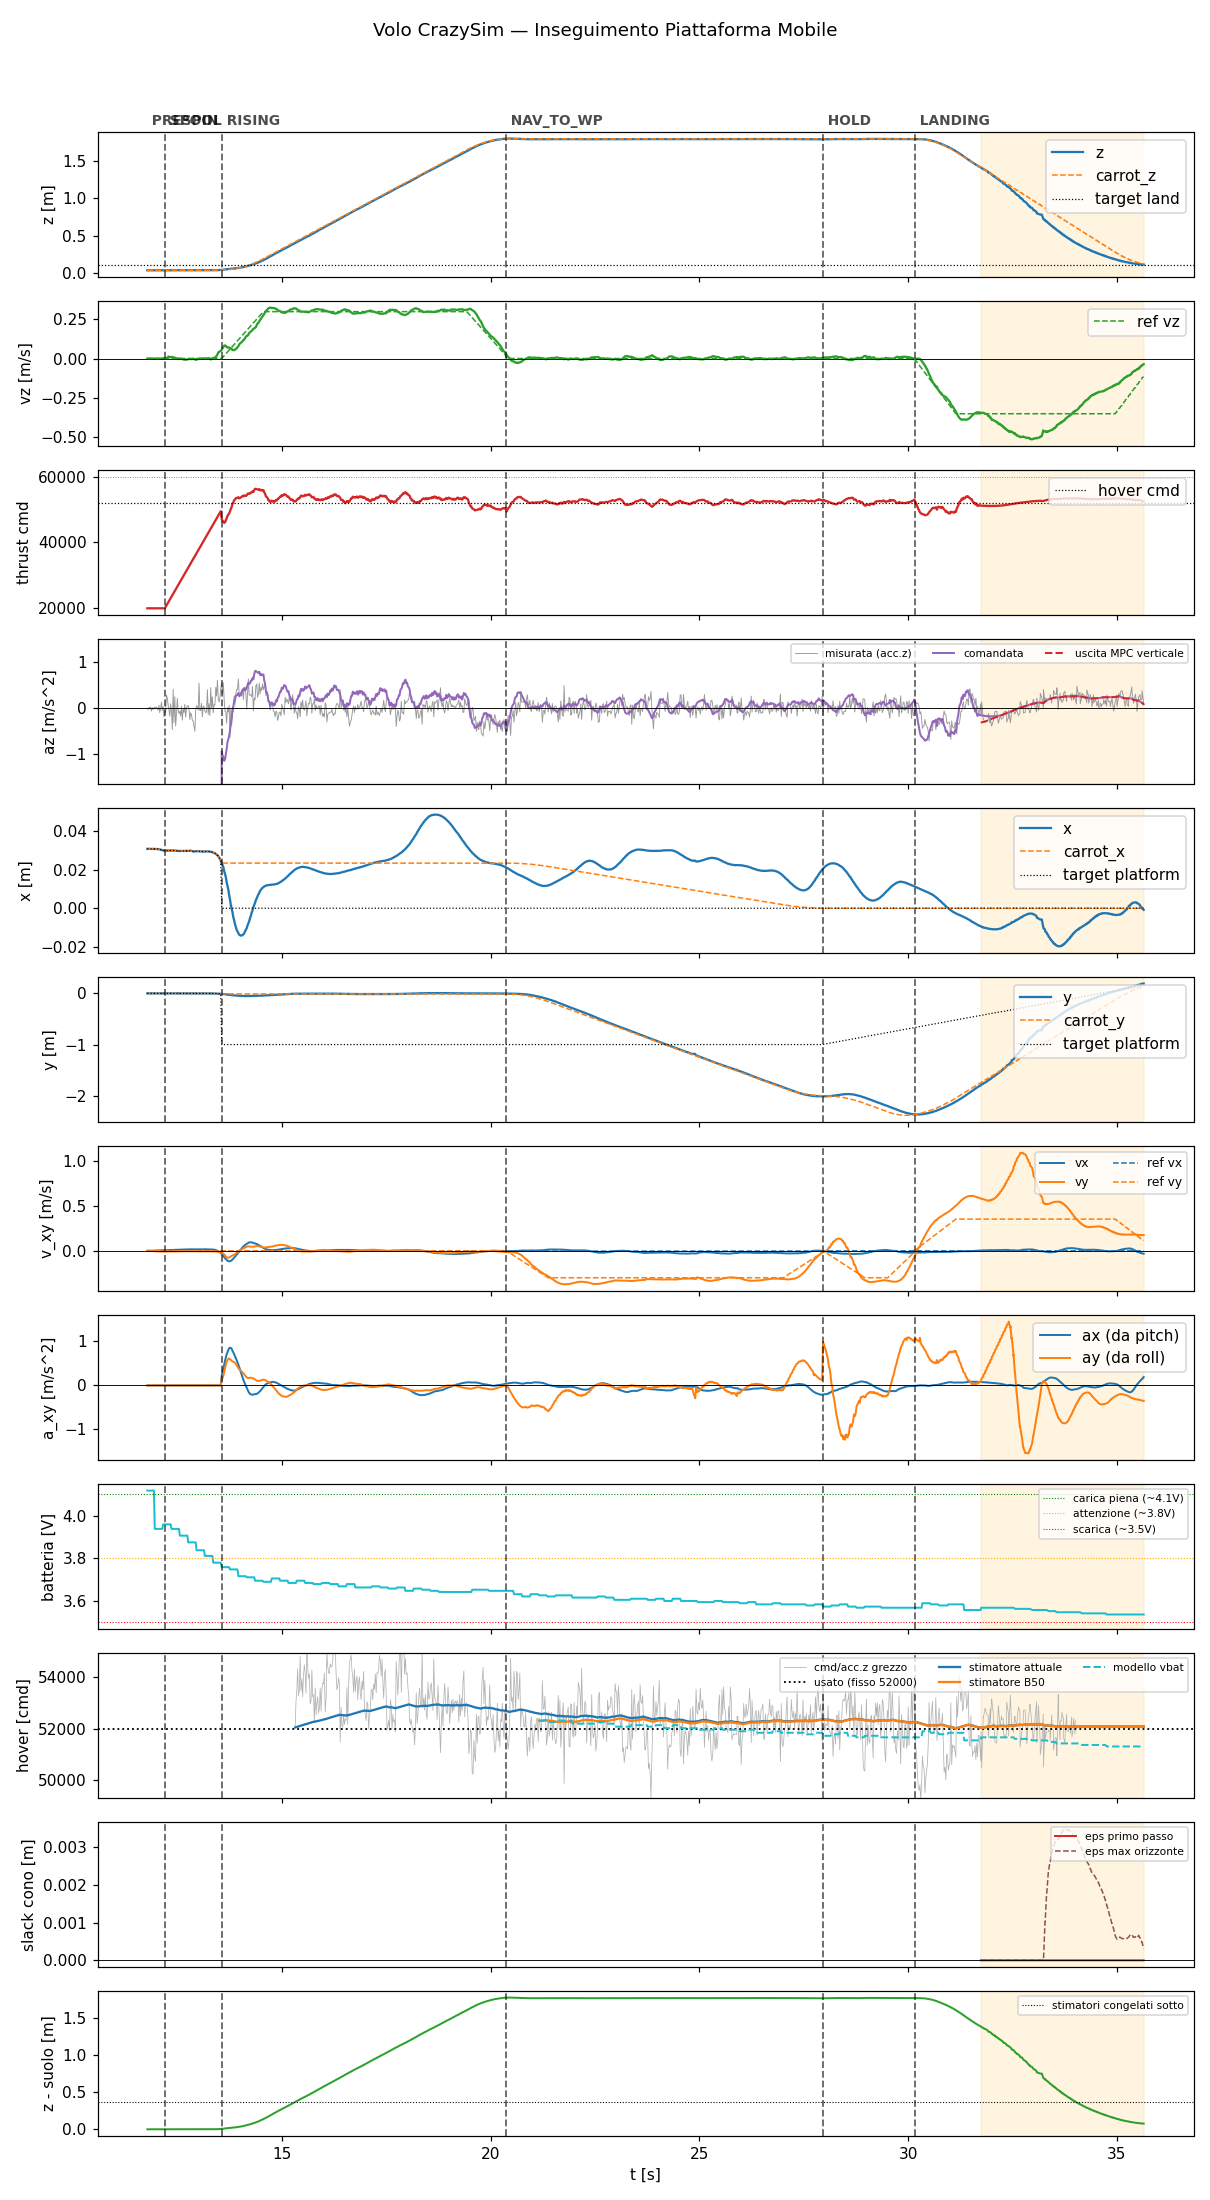

Values plotted in this chart, from the file beside it:
t, state, mode, x, y, z, vx, vy, vz, carrot_x, carrot_y, carrot_z, force, cmd, az, roll, pitch, solve_ms, ref_vx, ref_vy, ref_vz, target_x, target_y, target_z
11.78, prespin, 0, 0.03075, -0.001609, 0.03313, -0.0003926, 0.002307, -0.0002873, 0.03075, -0.001609, 0.03313, 0.0, 20000, -9.81, 0.0, 0.0, 0.0, 0.0, 0.0, 0.0, 0.03075, -0.001609, 0.03313
11.8, prespin, 0, 0.03075, -0.0016, 0.03313, -6.941305036889389e-05, 0.002022, -0.0004592, 0.03075, -0.0016, 0.03313, 0.0, 20000, -9.81, 0.0, 0.0, 0.0, 0.0, 0.0, 0.0, 0.03075, -0.0016, 0.03313
11.82, prespin, 0, 0.03076, -0.001601, 0.03314, 0.0001071, 0.002298, -0.0002843, 0.03076, -0.001601, 0.03314, 0.0, 20000, -9.81, 0.0, 0.0, 0.0, 0.0, 0.0, 0.0, 0.03076, -0.001601, 0.03314
11.84, prespin, 0, 0.03075, -0.001609, 0.03314, 0.0005437, 0.001281, 4.714542683359468e-06, 0.03075, -0.001609, 0.03314, 0.0, 20000, -9.81, 0.0, 0.0, 0.0, 0.0, 0.0, 0.0, 0.03075, -0.001609, 0.03314
11.86, prespin, 0, 0.03075, -0.001612, 0.03314, 0.0009805, 0.0002166, -1.285192684008507e-05, 0.03075, -0.001612, 0.03314, 0.0, 20000, -9.81, 0.0, 0.0, 0.0, 0.0, 0.0, 0.0, 0.03075, -0.001612, 0.03314
11.88, prespin, 0, 0.03075, -0.00162, 0.03314, 0.001389, -0.0008016, -7.329430809477344e-05, 0.03075, -0.00162, 0.03314, 0.0, 20000, -9.81, 0.0, 0.0, 0.0, 0.0, 0.0, 0.0, 0.03075, -0.00162, 0.03314
11.9, prespin, 0, 0.03074, -0.001616, 0.03314, 0.001798, -0.001839, -0.0003766, 0.03074, -0.001616, 0.03314, 0.0, 20000, -9.81, 0.0, 0.0, 0.0, 0.0, 0.0, 0.0, 0.03074, -0.001616, 0.03314
11.92, prespin, 0, 0.03075, -0.001605, 0.03314, 0.002206, -0.002803, -0.0006549, 0.03075, -0.001605, 0.03314, 0.0, 20000, -9.81, 0.0, 0.0, 0.0, 0.0, 0.0, 0.0, 0.03075, -0.001605, 0.03314
11.94, prespin, 0, 0.03074, -0.001611, 0.03314, 0.00258, -0.003731, -0.0006305, 0.03074, -0.001611, 0.03314, 0.0, 20000, -9.81, 0.0, 0.0, 0.0, 0.0, 0.0, 0.0, 0.03074, -0.001611, 0.03314
11.96, prespin, 0, 0.03073, -0.001616, 0.03313, 0.002958, -0.004598, -0.0004225, 0.03073, -0.001616, 0.03313, 0.0, 20000, -9.81, 0.0, 0.0, 0.0, 0.0, 0.0, 0.0, 0.03073, -0.001616, 0.03313
11.98, prespin, 0, 0.03074, -0.001598, 0.03315, 0.003283, -0.005392, -0.0003999, 0.03074, -0.001598, 0.03315, 0.0, 20000, -9.81, 0.0, 0.0, 0.0, 0.0, 0.0, 0.0, 0.03074, -0.001598, 0.03315
12, prespin, 0, 0.03072, -0.001595, 0.03313, 0.003641, -0.006175, -0.001202, 0.03072, -0.001595, 0.03313, 0.0, 20000, -9.81, 0.0, 0.0, 0.0, 0.0, 0.0, 0.0, 0.03072, -0.001595, 0.03313
12.02, prespin, 0, 0.03066, -0.001594, 0.03312, 0.003929, -0.006857, -0.001302, 0.03066, -0.001594, 0.03312, 0.0, 20000, -9.81, 0.0, 0.0, 0.0, 0.0, 0.0, 0.0, 0.03066, -0.001594, 0.03312
12.04, prespin, 0, 0.0306, -0.001523, 0.03312, 0.0041, -0.007393, -0.001233, 0.0306, -0.001523, 0.03312, 0.0, 20000, -9.81, 0.0, 0.0, 0.0, 0.0, 0.0, 0.0, 0.0306, -0.001523, 0.03312
12.06, prespin, 0, 0.03051, -0.001439, 0.03311, 0.004403, -0.007934, -0.001147, 0.03051, -0.001439, 0.03311, 0.0, 20000, -9.81, 0.0, 0.0, 0.0, 0.0, 0.0, 0.0, 0.03051, -0.001439, 0.03311
12.08, prespin, 0, 0.03043, -0.001326, 0.03304, 0.004299, -0.007811, -0.000576, 0.03043, -0.001326, 0.03304, 0.0, 20000, -9.81, 0.0, 0.0, 0.0, 0.0, 0.0, 0.0, 0.03043, -0.001326, 0.03304
12.1, prespin, 0, 0.03033, -0.001299, 0.03305, 0.004634, -0.008139, -0.001745, 0.03033, -0.001299, 0.03305, 0.0, 20000, -9.81, 0.0, 0.0, 0.0, 0.0, 0.0, 0.0, 0.03033, -0.001299, 0.03305
12.12, prespin, 0, 0.03017, -0.001275, 0.0331, 0.005008, -0.008368, -0.001754, 0.03017, -0.001275, 0.0331, 0.0, 20000, -9.81, 0.0, 0.0, 0.0, 0.0, 0.0, 0.0, 0.03017, -0.001275, 0.0331
12.14, prespin, 0, 0.0301, -0.001261, 0.03304, 0.005164, -0.008304, 0.001016, 0.0301, -0.001261, 0.03304, 0.0, 20000, -9.81, 0.0, 0.0, 0.0, 0.0, 0.0, 0.0, 0.0301, -0.001261, 0.03304
12.16, prespin, 0, 0.02993, -0.001238, 0.03305, 0.005579, -0.008433, 0.001508, 0.02993, -0.001238, 0.03305, 0.0, 20000, -9.81, 0.0, 0.0, 0.0, 0.0, 0.0, 0.0, 0.02993, -0.001238, 0.03305
12.18, prespin, 0, 0.02983, -0.001229, 0.03305, 0.006281, -0.008493, 0.001548, 0.02983, -0.001229, 0.03305, 0.0, 20000, -9.81, 0.0, 0.0, 0.0, 0.0, 0.0, 0.0, 0.02983, -0.001229, 0.03305
12.2, spool, 0, 0.02984, -0.001228, 0.03304, 0.006864, -0.008588, -0.0005554, 0.02984, -0.001228, 0.03304, 0.0, 20000, -9.81, 0.0, 0.0, 0.0, 0.0, 0.0, 0.0, 0.02984, -0.001228, 0.03304
12.22, spool, 0, 0.02988, -0.001248, 0.03305, 0.007464, -0.008629, 0.0009846, 0.02988, -0.001248, 0.03305, 0.0, 20466, -9.81, 0.0, 0.0, 0.0, 0.0, 0.0, 0.0, 0.02988, -0.001248, 0.03305
12.24, spool, 0, 0.02986, -0.001226, 0.03304, 0.007241, -0.008109, 0.0001257, 0.02986, -0.001226, 0.03304, 0.0, 20880, -9.81, 0.0, 0.0, 0.0, 0.0, 0.0, 0.0, 0.02986, -0.001226, 0.03304
12.26, spool, 0, 0.02987, -0.001223, 0.03306, 0.007868, -0.008168, 0.004703, 0.02987, -0.001223, 0.03306, 0.0, 21320, -9.81, 0.0, 0.0, 0.0, 0.0, 0.0, 0.0, 0.02987, -0.001223, 0.03306
12.28, spool, 0, 0.02988, -0.001242, 0.03306, 0.008493, -0.008164, 0.01035, 0.02988, -0.001242, 0.03306, 0.0, 21758, -9.81, 0.0, 0.0, 0.0, 0.0, 0.0, 0.0, 0.02988, -0.001242, 0.03306
12.3, spool, 0, 0.02989, -0.001231, 0.03305, 0.008807, -0.007866, 0.01222, 0.02989, -0.001231, 0.03305, 0.0, 22204, -9.81, 0.0, 0.0, 0.0, 0.0, 0.0, 0.0, 0.02989, -0.001231, 0.03305
12.32, spool, 0, 0.02989, -0.001239, 0.03306, 0.009385, -0.00782, 0.009971, 0.02989, -0.001239, 0.03306, 0.0, 22641, -9.81, 0.0, 0.0, 0.0, 0.0, 0.0, 0.0, 0.02989, -0.001239, 0.03306
12.34, spool, 0, 0.02987, -0.001233, 0.03305, 0.009679, -0.007543, 0.007625, 0.02987, -0.001233, 0.03305, 0.0, 23080, -9.81, 0.0, 0.0, 0.0, 0.0, 0.0, 0.0, 0.02987, -0.001233, 0.03305
12.36, spool, 0, 0.02988, -0.001225, 0.03306, 0.01025, -0.007557, 0.01026, 0.02988, -0.001225, 0.03306, 0.0, 23519, -9.81, 0.0, 0.0, 0.0, 0.0, 0.0, 0.0, 0.02988, -0.001225, 0.03306
12.38, spool, 0, 0.02989, -0.001273, 0.03305, 0.01077, -0.007516, 0.01008, 0.02989, -0.001273, 0.03305, 0.0, 23966, -9.81, 0.0, 0.0, 0.0, 0.0, 0.0, 0.0, 0.02989, -0.001273, 0.03305
12.4, spool, 0, 0.02988, -0.001254, 0.03306, 0.01101, -0.007222, 0.003154, 0.02988, -0.001254, 0.03306, 0.0, 24401, -9.81, 0.0, 0.0, 0.0, 0.0, 0.0, 0.0, 0.02988, -0.001254, 0.03306
12.42, spool, 0, 0.02988, -0.001249, 0.03306, 0.01157, -0.007178, 0.006423, 0.02988, -0.001249, 0.03306, 0.0, 24841, -9.81, 0.0, 0.0, 0.0, 0.0, 0.0, 0.0, 0.02988, -0.001249, 0.03306
12.44, spool, 0, 0.02985, -0.001243, 0.03306, 0.01172, -0.006825, 0.001338, 0.02985, -0.001243, 0.03306, 0.0, 25282, -9.81, 0.0, 0.0, 0.0, 0.0, 0.0, 0.0, 0.02985, -0.001243, 0.03306
12.46, spool, 0, 0.02984, -0.001243, 0.03305, 0.01224, -0.006755, 0.003942, 0.02984, -0.001243, 0.03305, 0.0, 25723, -9.81, 0.0, 0.0, 0.0, 0.0, 0.0, 0.0, 0.02984, -0.001243, 0.03305
12.48, spool, 0, 0.02976, -0.001209, 0.03304, 0.01264, -0.0066, -0.0002934, 0.02976, -0.001209, 0.03304, 0.0, 26167, -9.81, 0.0, 0.0, 0.0, 0.0, 0.0, 0.0, 0.02976, -0.001209, 0.03304
12.5, spool, 0, 0.02969, -0.001213, 0.03305, 0.01273, -0.006235, -0.0009474, 0.02969, -0.001213, 0.03305, 0.0, 26600, -9.81, 0.0, 0.0, 0.0, 0.0, 0.0, 0.0, 0.02969, -0.001213, 0.03305
12.52, spool, 0, 0.02964, -0.001247, 0.03305, 0.01326, -0.006073, 0.001156, 0.02964, -0.001247, 0.03305, 0.0, 27038, -9.81, 0.0, 0.0, 0.0, 0.0, 0.0, 0.0, 0.02964, -0.001247, 0.03305
12.54, spool, 0, 0.02962, -0.001238, 0.03305, 0.01335, -0.005724, 3.2766920412541367e-06, 0.02962, -0.001238, 0.03305, 0.0, 27483, -9.81, 0.0, 0.0, 0.0, 0.0, 0.0, 0.0, 0.02962, -0.001238, 0.03305
12.56, spool, 0, 0.02963, -0.001208, 0.03306, 0.01384, -0.005581, -0.0009581, 0.02963, -0.001208, 0.03306, 0.0, 27922, -9.81, 0.0, 0.0, 0.0, 0.0, 0.0, 0.0, 0.02963, -0.001208, 0.03306
12.58, spool, 0, 0.02964, -0.0012, 0.03304, 0.01428, -0.005424, -0.001538, 0.02964, -0.0012, 0.03304, 0.0, 28362, -9.81, 0.0, 0.0, 0.0, 0.0, 0.0, 0.0, 0.02964, -0.0012, 0.03304
12.6, spool, 0, 0.02967, -0.001188, 0.03304, 0.01427, -0.00507, -0.003225, 0.02967, -0.001188, 0.03304, 0.0, 28801, -9.81, 0.0, 0.0, 0.0, 0.0, 0.0, 0.0, 0.02967, -0.001188, 0.03304
12.62, spool, 0, 0.0297, -0.001156, 0.03304, 0.01473, -0.004982, -0.002827, 0.0297, -0.001156, 0.03304, 0.0, 29237, -9.81, 0.0, 0.0, 0.0, 0.0, 0.0, 0.0, 0.0297, -0.001156, 0.03304
12.64, spool, 0, 0.0297, -0.00113, 0.03305, 0.01472, -0.004672, -0.005217, 0.0297, -0.00113, 0.03305, 0.0, 29679, -9.81, 0.0, 0.0, 0.0, 0.0, 0.0, 0.0, 0.0297, -0.00113, 0.03305
12.66, spool, 0, 0.0297, -0.001115, 0.03305, 0.01513, -0.004586, -0.007432, 0.0297, -0.001115, 0.03305, 0.0, 30121, -9.81, 0.0, 0.0, 0.0, 0.0, 0.0, 0.0, 0.0297, -0.001115, 0.03305
12.68, spool, 0, 0.02971, -0.00114, 0.03306, 0.01513, -0.004293, -0.007589, 0.02971, -0.00114, 0.03306, 0.0, 30559, -9.81, 0.0, 0.0, 0.0, 0.0, 0.0, 0.0, 0.02971, -0.00114, 0.03306
12.7, spool, 0, 0.02967, -0.001163, 0.03306, 0.01557, -0.004227, -0.006966, 0.02967, -0.001163, 0.03306, 0.0, 31003, -9.81, 0.0, 0.0, 0.0, 0.0, 0.0, 0.0, 0.02967, -0.001163, 0.03306
12.72, spool, 0, 0.02965, -0.001209, 0.03305, 0.01598, -0.004227, -0.007391, 0.02965, -0.001209, 0.03305, 0.0, 31441, -9.81, 0.0, 0.0, 0.0, 0.0, 0.0, 0.0, 0.02965, -0.001209, 0.03305
12.74, spool, 0, 0.02965, -0.001173, 0.03306, 0.01637, -0.004254, -0.006378, 0.02965, -0.001173, 0.03306, 0.0, 31881, -9.81, 0.0, 0.0, 0.0, 0.0, 0.0, 0.0, 0.02965, -0.001173, 0.03306
12.76, spool, 0, 0.02968, -0.00116, 0.03305, 0.01638, -0.004094, -0.004314, 0.02968, -0.00116, 0.03305, 0.0, 32325, -9.81, 0.0, 0.0, 0.0, 0.0, 0.0, 0.0, 0.02968, -0.00116, 0.03305
12.78, spool, 0, 0.0297, -0.001153, 0.03304, 0.01679, -0.00404, -0.003097, 0.0297, -0.001153, 0.03304, 0.0, 32759, -9.81, 0.0, 0.0, 0.0, 0.0, 0.0, 0.0, 0.0297, -0.001153, 0.03304
12.8, spool, 0, 0.02976, -0.00123, 0.03303, 0.01671, -0.003879, -0.002273, 0.02976, -0.00123, 0.03303, 0.0, 33200, -9.81, 0.0, 0.0, 0.0, 0.0, 0.0, 0.0, 0.02976, -0.00123, 0.03303
12.82, spool, 0, 0.02981, -0.001253, 0.03303, 0.01708, -0.003914, -0.003809, 0.02981, -0.001253, 0.03303, 0.0, 33638, -9.81, 0.0, 0.0, 0.0, 0.0, 0.0, 0.0, 0.02981, -0.001253, 0.03303
12.84, spool, 0, 0.02972, -0.001133, 0.03305, 0.01695, -0.003901, -0.003784, 0.02972, -0.001133, 0.03305, 0.0, 34078, -9.81, 0.0, 0.0, 0.0, 0.0, 0.0, 0.0, 0.02972, -0.001133, 0.03305
12.86, spool, 0, 0.02961, -0.001146, 0.03319, 0.01722, -0.004013, -0.003728, 0.02961, -0.001146, 0.03319, 0.0, 34519, -9.81, 0.0, 0.0, 0.0, 0.0, 0.0, 0.0, 0.02961, -0.001146, 0.03319
12.88, spool, 0, 0.02937, -0.001191, 0.03321, 0.01719, -0.004037, -0.001439, 0.02937, -0.001191, 0.03321, 0.0, 34958, -9.81, 0.0, 0.0, 0.0, 0.0, 0.0, 0.0, 0.02937, -0.001191, 0.03321
12.9, spool, 0, 0.0294, -0.001272, 0.03317, 0.01655, -0.004032, -0.002831, 0.0294, -0.001272, 0.03317, 0.0, 35400, -9.81, 0.0, 0.0, 0.0, 0.0, 0.0, 0.0, 0.0294, -0.001272, 0.03317
12.92, spool, 0, 0.02947, -0.001486, 0.03322, 0.01638, -0.00447, -0.005915, 0.02947, -0.001486, 0.03322, 0.0, 35841, -9.81, 0.0, 0.0, 0.0, 0.0, 0.0, 0.0, 0.02947, -0.001486, 0.03322
12.94, spool, 0, 0.0295, -0.001476, 0.03319, 0.01633, -0.004911, -0.008727, 0.0295, -0.001476, 0.03319, 0.0, 36281, -9.81, 0.0, 0.0, 0.0, 0.0, 0.0, 0.0, 0.0295, -0.001476, 0.03319
12.96, spool, 0, 0.02952, -0.001443, 0.03322, 0.01593, -0.005344, -0.00589, 0.02952, -0.001443, 0.03322, 0.0, 36724, -9.81, 0.0, 0.0, 0.0, 0.0, 0.0, 0.0, 0.02952, -0.001443, 0.03322
... 1,133 more rows
